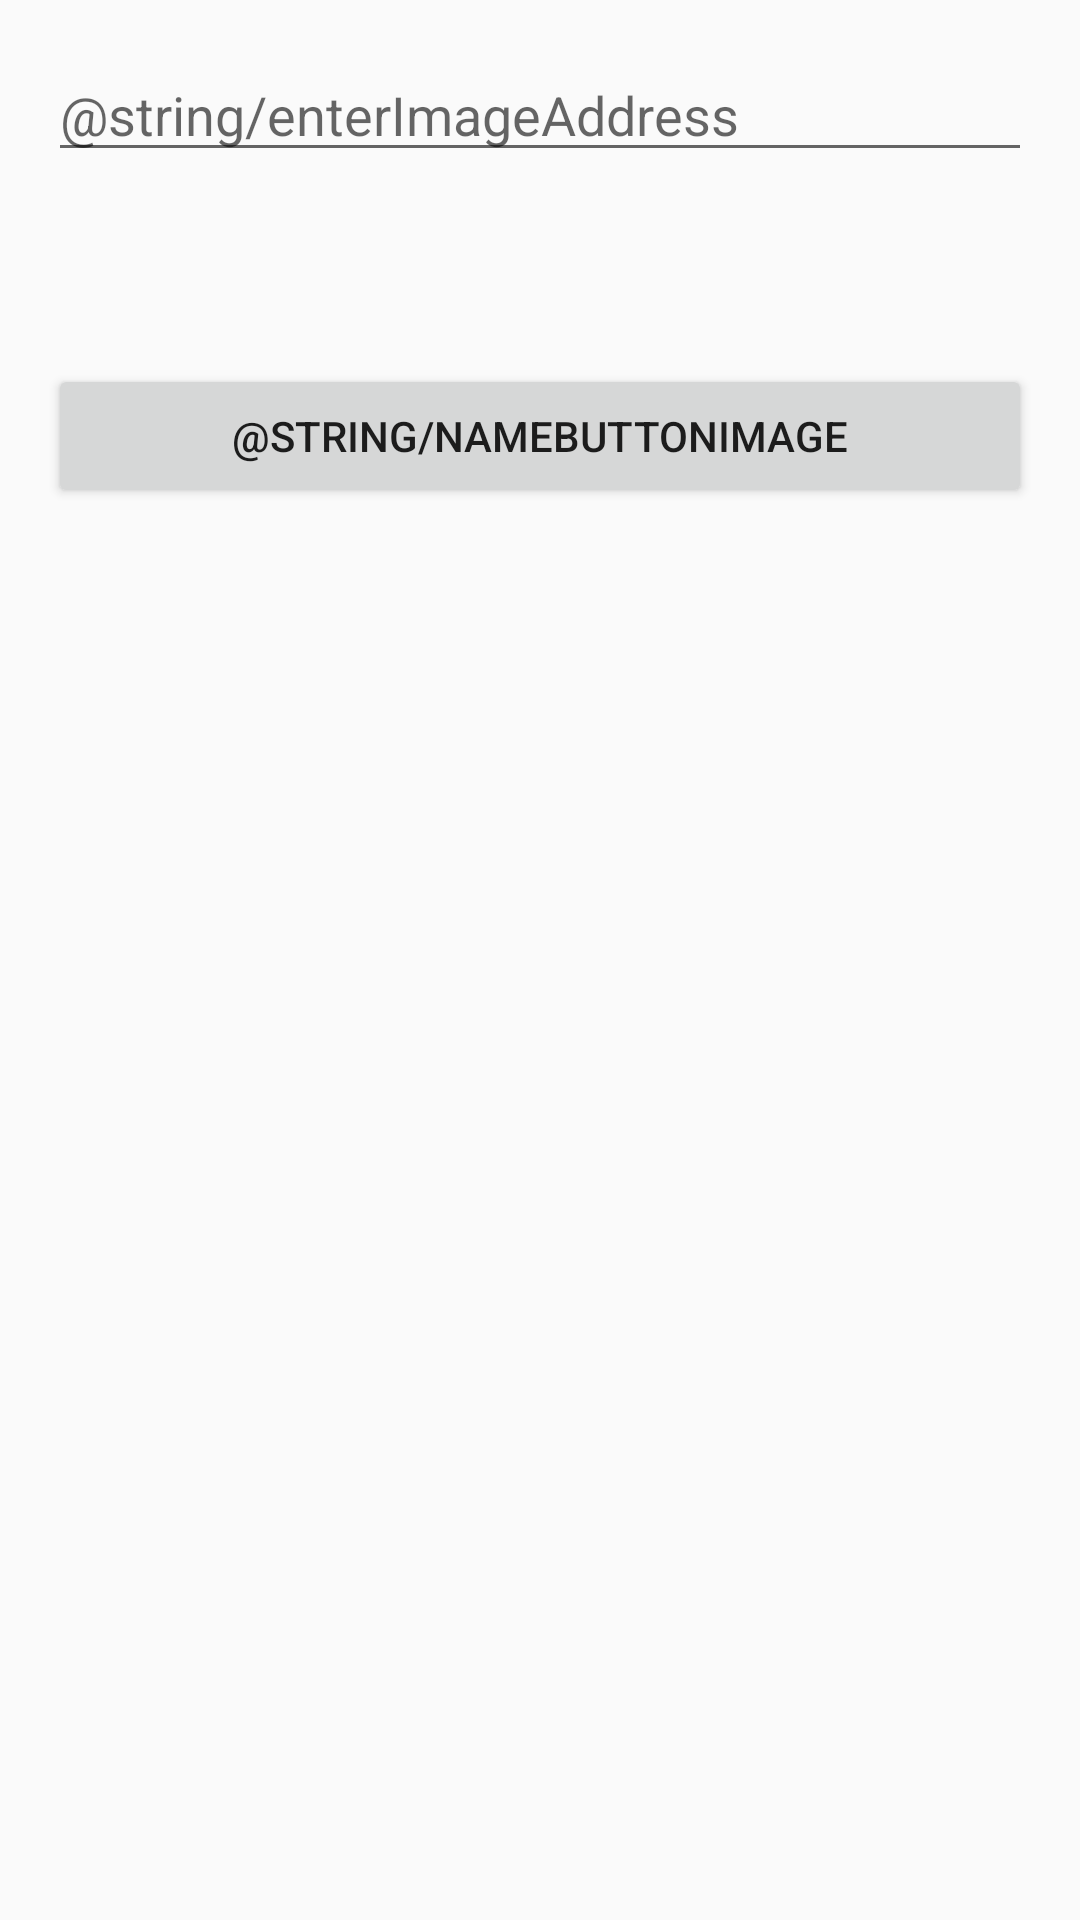

This screen was rendered from an Android layout file. Write that file and the resources it references.
<!-- AndroidManifest.xml: application theme AppTheme -->
<!-- res/layout/activity_image.xml -->
<?xml version="1.0" encoding="utf-8"?>
<LinearLayout xmlns:android="http://schemas.android.com/apk/res/android"
    android:layout_width="match_parent"
    android:layout_height="match_parent"
    xmlns:tools="http://schemas.android.com/tools"
    android:orientation="vertical">

    <EditText
        android:id="@+id/imageText"
        android:layout_width="match_parent"
        android:layout_height="wrap_content"
        android:layout_margin="@dimen/generalIndent"
        android:hint="@string/enterImageAddress"
        android:autofillHints=""
        android:inputType="text" />

    <ImageView
        android:id="@+id/imageView"
        android:layout_width="match_parent"
        android:layout_height="wrap_content"
        android:layout_margin="@dimen/generalIndent"
        tools:ignore="ContentDescription"/>

    <Button
        android:id="@+id/imageButton"
        android:layout_width="match_parent"
        android:layout_height="wrap_content"
        android:layout_margin="@dimen/generalIndent"
        android:text="@string/nameButtonImage"/>

</LinearLayout>
<!-- resources referenced by this layout -->
<resources>
  <dimen name="generalIndent">16dp </dimen>
  <style name="AppTheme" parent="Theme.AppCompat.Light.DarkActionBar">
          
          <item name="colorPrimary">@color/colorPrimary</item>
          <item name="colorPrimaryDark">@color/colorPrimaryDark</item>
          <item name="colorAccent">@color/colorAccent</item>
      </style>
  <color name="colorPrimary">#6200EE</color>
  <color name="colorPrimaryDark">#354E4F</color>
  <color name="colorAccent">#03DAC5</color>
</resources>
